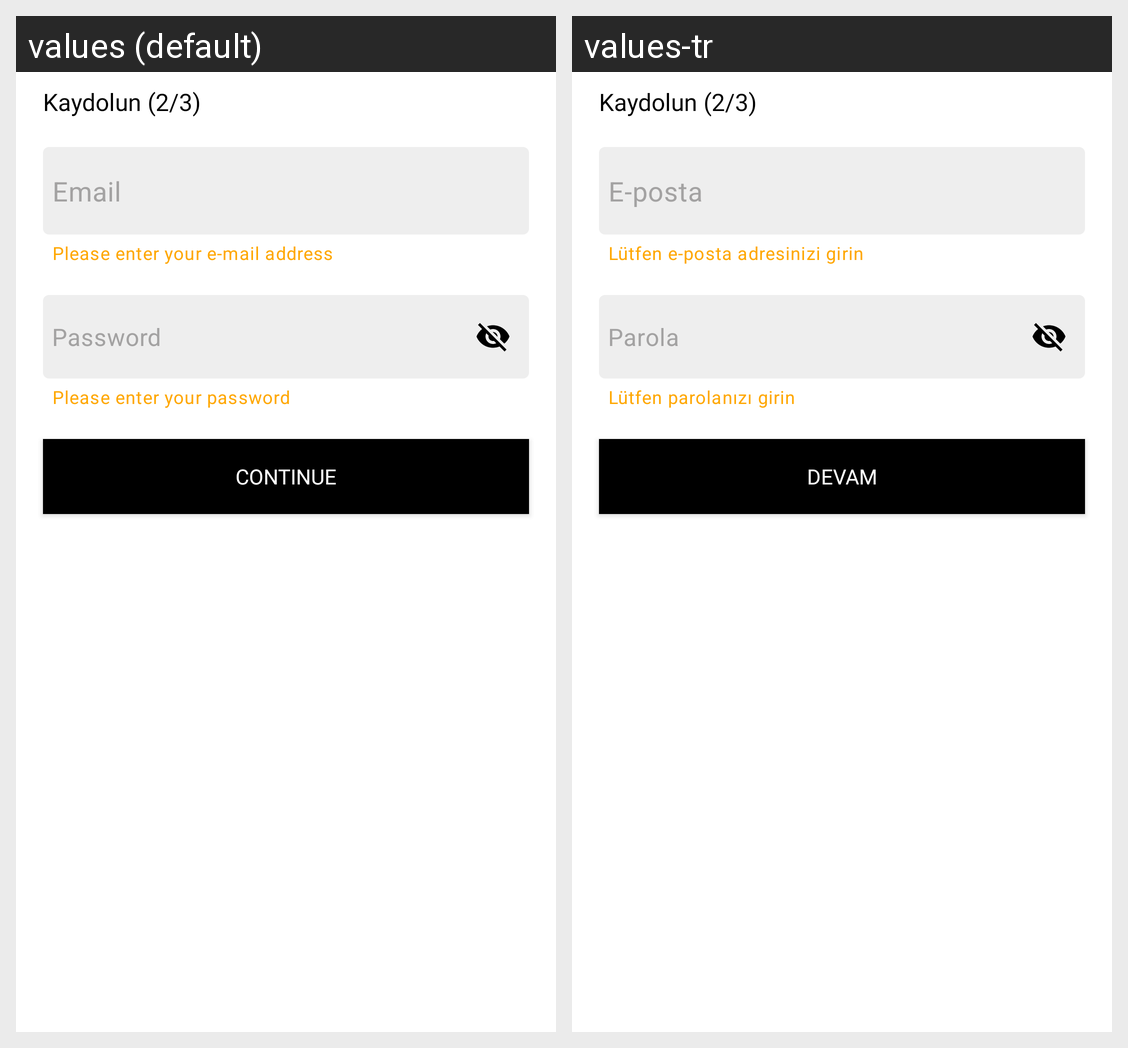

For this localized Android screen grid, give each drawn string resource with its value in every locale shown.
Android screen res/layout/pass_router_2.xml rendered under 2 locales, left to right: values (default), values-tr. Device: Nexus 5 (rendered at 1080×1920; each locale shown at half size, 540×960, under a caption strip naming it); theme Theme.Chaptan.
Strings drawn on this screen, with the default value and each locale's value (text and hints the layout hard-codes, and strings that could not be matched under every locale, appear in the picture but are not listed):

please_enter_your_mail
  values: Please enter your e-mail address
  values-tr: Lütfen e-posta adresinizi girin

mail
  values: Email
  values-tr: E-posta

please_enter_password
  values: Please enter your password
  values-tr: Lütfen parolanızı girin

password
  values: Password
  values-tr: Parola

btn_continue
  values: Continue
  values-tr: Devam
